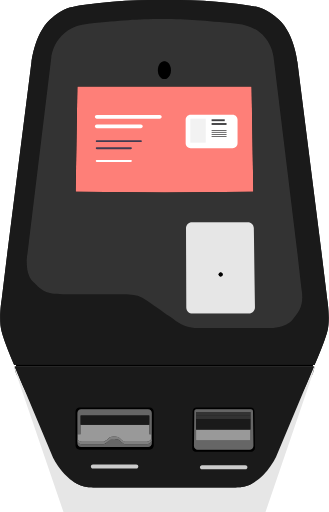
t = 0.00 s
t = 0.38 s: frame unchanged from t = 0.00 s, image omitted
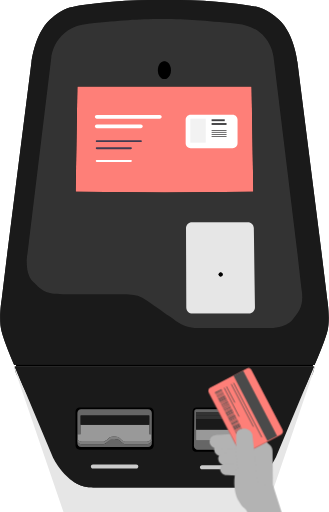
t = 0.85 s
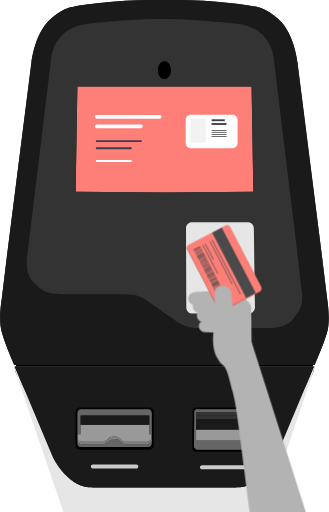
t = 1.30 s
t = 1.75 s: frame unchanged from t = 1.30 s, image omitted
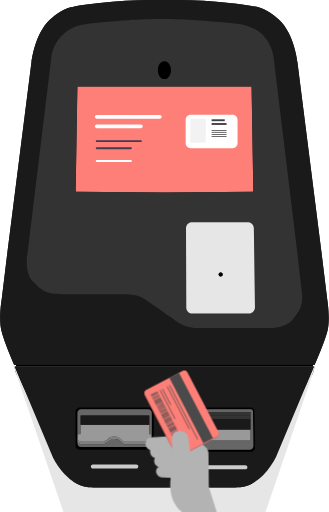
t = 2.17 s

The animated SVG that drew these frames (rendered in a browser with its animation timeline set to each time). Animation: 2 CSS @keyframes rules; one cycle of 2.60 s, repeats indefinitely.

<svg version="1.1" id="el_Azz-oA5hI" xmlns="http://www.w3.org/2000/svg" xmlns:xlink="http://www.w3.org/1999/xlink" x="0px" y="0px" viewBox="0 0 385 600" style="enable-background:new 0 0 385 626.6;" xml:space="preserve"><style>@-webkit-keyframes kf_el_mSdXCSnSGAd_an_6C3XCQogJ{19.23%{-webkit-transform: translate(218.60671997070312px, 263.9031066894531px) translate(-218.60671997070312px, -263.9031066894531px) translate(50px, 340px);transform: translate(218.60671997070312px, 263.9031066894531px) translate(-218.60671997070312px, -263.9031066894531px) translate(50px, 340px);}46.15%{-webkit-transform: translate(218.60671997070312px, 263.9031066894531px) translate(-218.60671997070312px, -263.9031066894531px) translate(0px, -5px);transform: translate(218.60671997070312px, 263.9031066894531px) translate(-218.60671997070312px, -263.9031066894531px) translate(0px, -5px);}50%{-webkit-transform: translate(218.60671997070312px, 263.9031066894531px) translate(-218.60671997070312px, -263.9031066894531px) translate(0px, 0px);transform: translate(218.60671997070312px, 263.9031066894531px) translate(-218.60671997070312px, -263.9031066894531px) translate(0px, 0px);}73.08%{-webkit-transform: translate(218.60671997070312px, 263.9031066894531px) translate(-218.60671997070312px, -263.9031066894531px) translate(0px, 0px);transform: translate(218.60671997070312px, 263.9031066894531px) translate(-218.60671997070312px, -263.9031066894531px) translate(0px, 0px);}93.59%{-webkit-transform: translate(218.60671997070312px, 263.9031066894531px) translate(-218.60671997070312px, -263.9031066894531px) translate(-100px, 340px);transform: translate(218.60671997070312px, 263.9031066894531px) translate(-218.60671997070312px, -263.9031066894531px) translate(-100px, 340px);}0%{-webkit-transform: translate(218.60671997070312px, 263.9031066894531px) translate(-218.60671997070312px, -263.9031066894531px) translate(50px, 340px);transform: translate(218.60671997070312px, 263.9031066894531px) translate(-218.60671997070312px, -263.9031066894531px) translate(50px, 340px);}100%{-webkit-transform: translate(218.60671997070312px, 263.9031066894531px) translate(-218.60671997070312px, -263.9031066894531px) translate(-100px, 340px);transform: translate(218.60671997070312px, 263.9031066894531px) translate(-218.60671997070312px, -263.9031066894531px) translate(-100px, 340px);}}@keyframes kf_el_mSdXCSnSGAd_an_6C3XCQogJ{19.23%{-webkit-transform: translate(218.60671997070312px, 263.9031066894531px) translate(-218.60671997070312px, -263.9031066894531px) translate(50px, 340px);transform: translate(218.60671997070312px, 263.9031066894531px) translate(-218.60671997070312px, -263.9031066894531px) translate(50px, 340px);}46.15%{-webkit-transform: translate(218.60671997070312px, 263.9031066894531px) translate(-218.60671997070312px, -263.9031066894531px) translate(0px, -5px);transform: translate(218.60671997070312px, 263.9031066894531px) translate(-218.60671997070312px, -263.9031066894531px) translate(0px, -5px);}50%{-webkit-transform: translate(218.60671997070312px, 263.9031066894531px) translate(-218.60671997070312px, -263.9031066894531px) translate(0px, 0px);transform: translate(218.60671997070312px, 263.9031066894531px) translate(-218.60671997070312px, -263.9031066894531px) translate(0px, 0px);}73.08%{-webkit-transform: translate(218.60671997070312px, 263.9031066894531px) translate(-218.60671997070312px, -263.9031066894531px) translate(0px, 0px);transform: translate(218.60671997070312px, 263.9031066894531px) translate(-218.60671997070312px, -263.9031066894531px) translate(0px, 0px);}93.59%{-webkit-transform: translate(218.60671997070312px, 263.9031066894531px) translate(-218.60671997070312px, -263.9031066894531px) translate(-100px, 340px);transform: translate(218.60671997070312px, 263.9031066894531px) translate(-218.60671997070312px, -263.9031066894531px) translate(-100px, 340px);}0%{-webkit-transform: translate(218.60671997070312px, 263.9031066894531px) translate(-218.60671997070312px, -263.9031066894531px) translate(50px, 340px);transform: translate(218.60671997070312px, 263.9031066894531px) translate(-218.60671997070312px, -263.9031066894531px) translate(50px, 340px);}100%{-webkit-transform: translate(218.60671997070312px, 263.9031066894531px) translate(-218.60671997070312px, -263.9031066894531px) translate(-100px, 340px);transform: translate(218.60671997070312px, 263.9031066894531px) translate(-218.60671997070312px, -263.9031066894531px) translate(-100px, 340px);}}#el_Azz-oA5hI *{-webkit-animation-duration: 2.6s;animation-duration: 2.6s;-webkit-animation-iteration-count: infinite;animation-iteration-count: infinite;-webkit-animation-timing-function: cubic-bezier(0, 0, 1, 1);animation-timing-function: cubic-bezier(0, 0, 1, 1);}#el_qutfELLTG1{fill: #1A1A1A;}#el_WW9ztQEkIL{fill: #1A1A1A;}#el_TBcAzrts_q{fill: #1A1A1A;}#el_p5xI1hbBLP{fill: #1A1A1A;}#el_De6gBKBXvr{fill: #E6E6E6;}#el_Qwm-Hy6rzA{fill: #FE7F78;}#el_kZ7e2ILAXA{fill: #37E8D7;visibility: hidden;}#el__c54SRgUeK{fill: #333333;}#el_eO9RrJ9zhe{fill: #E6E6E6;}#el_ZvmGqsKrxe{fill: #231F20;}#el_3bwhli01K2H{fill: #FFFFFF;}#el_8izD5wVac7-{fill: #FFFFFF;}#el_0PyVAyaKeC4{fill: #403C51;}#el_vJOMxowh0um{fill: #403C51;}#el_QtMPJNnrXSo{fill: #FFFFFF;}#el_TVMLj70j1Vg{fill: #FFFFFF;}#el_Sp0Bpk-2g11{fill: #F2F2F2;}#el_eQV3jZHuQUv{fill: #414042;}#el_uXjf7mTusv_{fill: #414042;}#el_CtkU4ZCMG5c{fill: #414042;}#el_9AlQ0OrKQgV{fill: #414042;}#el_5hmqHnmGR7W{fill: #414042;}#el_gWnfDDekmDv{fill: #414042;}#el_bPTGEHJtkY2{fill: #FFFFFF;}#el_S0roaQ1f7QD{fill: #FFFFFF;}#el_KX7i1Fw59Vv{fill: #0E4160;}#el_WUAa6wPwqn9{fill: #0E4160;}#el_cYZQF6mj1pU{fill: #FFFFFF;}#el_Jvp4NxscNIa{fill: #FFFFFF;}#el_ubTL4WKVMmz{fill: #F2F2F2;}#el_RcihVH0ZKbf{fill: #414042;}#el_QaV0EVe69HF{fill: #414042;}#el_jRqw54NDmFt{fill: #414042;}#el_ty6831s1w62{fill: #414042;}#el_Z31wryxqyce{fill: #414042;}#el_nWS3dGHWw6d{fill: #414042;}#el_uCh9AmN3V25{fill: #1A1A1A;}#el_3mqejrcHY_0{fill: #666666;}#el_5w5lKngcyme{fill: #808080;}#el_9OCZpdmyblz{fill: #666666;}#el_CswC4GEU5yG{fill: #999999;}#el_uyi7zkXdMDZ{fill: #1A1A1A;}#el_A76nzrWS4n9{fill: #1A1A1A;}#el_MTHWSpSa0jl{fill: #666666;}#el_rDKvm74rHYG{fill: #999999;}#el_bnKo4DjYts7{fill: #1A1A1A;}#el_-owaBlnNcjO{fill: #333333;}#el_p8lF7UU-J7r{fill: #333333;}#el_xfPxPiqmj4L{fill: #CCCCCC;}#el_B88wppkwDvL{fill: #CCCCCC;}#el_7eCuytzyL60{display: none;fill: #B3B3B3;}#el_05Bs5j46CIt{fill: #B3B3B3;}#el_uaSbEfFPwHw{fill: #B3B3B3;}#el_b0BBxqvfzG1{fill: #B3B3B3;}#el_iV43AtS2cxQ{fill: #B3B3B3;}#el_JVrfAwZaxBz{fill: #CB6560;}#el_R-NQkzcZFe9{fill: #2CB9AC;visibility: hidden;}#el_d6UaThGovfH{fill: #FE7F78;}#el_tsdArtyBiSG{fill: #37E8D7;visibility: hidden;}#el_Ky4qUpZ91fw{fill: #4A4A4A;-webkit-transform: matrix(0.8872, -0.4614, 0.4614, 0.8872, -111.2212, 161.1318);transform: matrix(0.8872, -0.4614, 0.4614, 0.8872, -111.2212, 161.1318);}#el_MV4FmbClxW-{fill: none;stroke: #4A4A4A;stroke-width: 0.8792;stroke-miterlimit: 10;}#el_cHubGqjw8p7{fill: none;stroke: #4A4A4A;stroke-width: 0.8792;stroke-miterlimit: 10;}#el_evxnW2-5oID{fill: none;stroke: #4A4A4A;stroke-width: 0.8792;stroke-miterlimit: 10;}#el_EWX6OyUgXi1{fill: none;stroke: #4A4A4A;stroke-width: 0.8792;stroke-miterlimit: 10;}#el_OKMBdvn31qI{fill: #4A4A4A;}#el_JRYVD7af1hA{fill: #4A4A4A;-webkit-transform: matrix(0.8872, -0.4614, 0.4614, 0.8872, -108.5703, 139.5054);transform: matrix(0.8872, -0.4614, 0.4614, 0.8872, -108.5703, 139.5054);}#el_Cz4uJ4T0yVp{fill: #4A4A4A;-webkit-transform: matrix(0.8872, -0.4614, 0.4614, 0.8872, -108.8842, 139.7799);transform: matrix(0.8872, -0.4614, 0.4614, 0.8872, -108.8842, 139.7799);}#el_zGIFQLX97De{fill: #4A4A4A;-webkit-transform: matrix(0.8872, -0.4614, 0.4614, 0.8872, -109.1986, 140.0558);transform: matrix(0.8872, -0.4614, 0.4614, 0.8872, -109.1986, 140.0558);}#el_NKUPAvCCfwu{fill: #4A4A4A;-webkit-transform: matrix(0.8872, -0.4614, 0.4614, 0.8872, -109.5125, 140.3304);transform: matrix(0.8872, -0.4614, 0.4614, 0.8872, -109.5125, 140.3304);}#el_owMBGLUp9mD{fill: #4A4A4A;-webkit-transform: matrix(0.8867, -0.4623, 0.4623, 0.8867, -109.9683, 140.9203);transform: matrix(0.8867, -0.4623, 0.4623, 0.8867, -109.9683, 140.9203);}#el_YkFYDwVLGT3{fill: #4A4A4A;-webkit-transform: matrix(0.8872, -0.4614, 0.4614, 0.8872, -109.9837, 140.7432);transform: matrix(0.8872, -0.4614, 0.4614, 0.8872, -109.9837, 140.7432);}#el_swB83hgwGcs{fill: #4A4A4A;-webkit-transform: matrix(0.8872, -0.4614, 0.4614, 0.8872, -110.2982, 141.0191);transform: matrix(0.8872, -0.4614, 0.4614, 0.8872, -110.2982, 141.0191);}#el_2WYuUg_mJJr{fill: #4A4A4A;-webkit-transform: matrix(0.8872, -0.4614, 0.4614, 0.8872, -110.6043, 141.2768);transform: matrix(0.8872, -0.4614, 0.4614, 0.8872, -110.6043, 141.2768);}#el_PuMgatXySmX{fill: #4A4A4A;-webkit-transform: matrix(0.8872, -0.4614, 0.4614, 0.8872, -110.9261, 141.5687);transform: matrix(0.8872, -0.4614, 0.4614, 0.8872, -110.9261, 141.5687);}#el_Oz8yHu612n0{fill: #4A4A4A;}#el_xG_jfOJEZr3{fill: #4A4A4A;-webkit-transform: matrix(0.8867, -0.4623, 0.4623, 0.8867, -111.8559, 142.5755);transform: matrix(0.8867, -0.4623, 0.4623, 0.8867, -111.8559, 142.5755);}#el_180syPf3Mht{fill: #4A4A4A;-webkit-transform: matrix(0.8871, -0.4615, 0.4615, 0.8871, -111.8765, 142.4121);transform: matrix(0.8871, -0.4615, 0.4615, 0.8871, -111.8765, 142.4121);}#el_iquoY5sWO6D{fill: #4A4A4A;}#el_tkGkxsMgvwy{fill: #4A4A4A;-webkit-transform: matrix(0.8872, -0.4614, 0.4614, 0.8872, -112.6461, 143.0653);transform: matrix(0.8872, -0.4614, 0.4614, 0.8872, -112.6461, 143.0653);}#el_pgYNwscPre2{fill: #4A4A4A;-webkit-transform: matrix(0.8871, -0.4615, 0.4615, 0.8871, -112.9761, 143.3755);transform: matrix(0.8871, -0.4615, 0.4615, 0.8871, -112.9761, 143.3755);}#el_LpouBFFg_sC{fill: #4A4A4A;-webkit-transform: matrix(0.8872, -0.4614, 0.4614, 0.8872, -113.2743, 143.6157);transform: matrix(0.8872, -0.4614, 0.4614, 0.8872, -113.2743, 143.6157);}#el_6Wl6ihxphE1{fill: #4A4A4A;-webkit-transform: matrix(0.8872, -0.4614, 0.4614, 0.8872, -113.5884, 143.8907);transform: matrix(0.8872, -0.4614, 0.4614, 0.8872, -113.5884, 143.8907);}#el_UEjIlQ9ZuRU{fill: #4A4A4A;}#el_QSybaGgZ8ut{fill: #4A4A4A;-webkit-transform: matrix(0.8871, -0.4615, 0.4615, 0.8871, -114.3899, 144.6139);transform: matrix(0.8871, -0.4615, 0.4615, 0.8871, -114.3899, 144.6139);}#el_XO6J-KUjSu5{fill: #4A4A4A;-webkit-transform: matrix(0.8867, -0.4623, 0.4623, 0.8867, -114.8291, 145.1826);transform: matrix(0.8867, -0.4623, 0.4623, 0.8867, -114.8291, 145.1826);}#el_z4dWAhZbAQr{fill: #4A4A4A;-webkit-transform: matrix(0.8872, -0.4614, 0.4614, 0.8872, -114.8377, 144.996);transform: matrix(0.8872, -0.4614, 0.4614, 0.8872, -114.8377, 144.996);}#el_hLtCM6ilvm7{fill: #4A4A4A;-webkit-transform: matrix(0.8872, -0.4614, 0.4614, 0.8872, -115.1434, 145.2531);transform: matrix(0.8872, -0.4614, 0.4614, 0.8872, -115.1434, 145.2531);}#el_v1VqxICxOnO{fill: #4A4A4A;-webkit-transform: matrix(0.8872, -0.4614, 0.4614, 0.8872, -115.4656, 145.5455);transform: matrix(0.8872, -0.4614, 0.4614, 0.8872, -115.4656, 145.5455);}#el_wutZSxgscXO{fill: #4A4A4A;-webkit-transform: matrix(0.8872, -0.4614, 0.4614, 0.8872, -115.7801, 145.8215);transform: matrix(0.8872, -0.4614, 0.4614, 0.8872, -115.7801, 145.8215);}#el_dv6-VDxIG{fill: #4A4A4A;-webkit-transform: matrix(0.8872, -0.4614, 0.4614, 0.8872, -116.0858, 146.0785);transform: matrix(0.8872, -0.4614, 0.4614, 0.8872, -116.0858, 146.0785);}#el_LrgQKUbvDM{fill: #4A4A4A;}#el_nyO7wGOi85{fill: #4A4A4A;}#el_WO3XeW6gaO{fill: #4A4A4A;-webkit-transform: matrix(0.8872, -0.4614, 0.4614, 0.8872, -128.15, 156.6579);transform: matrix(0.8872, -0.4614, 0.4614, 0.8872, -128.15, 156.6579);}#el_X1wtzoul6x{fill: #4A4A4A;-webkit-transform: matrix(0.8871, -0.4615, 0.4615, 0.8871, -128.4736, 156.9529);transform: matrix(0.8871, -0.4615, 0.4615, 0.8871, -128.4736, 156.9529);}#el_LQimw5oEck{fill: #4A4A4A;-webkit-transform: matrix(0.8872, -0.4614, 0.4614, 0.8872, -128.7602, 157.1706);transform: matrix(0.8872, -0.4614, 0.4614, 0.8872, -128.7602, 157.1706);}#el_sgpOvwORac{fill: #4A4A4A;-webkit-transform: matrix(0.8872, -0.4614, 0.4614, 0.8872, -129.0924, 157.4834);transform: matrix(0.8872, -0.4614, 0.4614, 0.8872, -129.0924, 157.4834);}#el_IburWCGj9I{fill: #4A4A4A;}#el_XF84xOxTOT{fill: #4A4A4A;-webkit-transform: matrix(0.8872, -0.4614, 0.4614, 0.8872, -129.8778, 158.1717);transform: matrix(0.8872, -0.4614, 0.4614, 0.8872, -129.8778, 158.1717);}#el_MDStSsYbD7{fill: #4A4A4A;-webkit-transform: matrix(0.8872, -0.4614, 0.4614, 0.8872, -130.1736, 158.4085);transform: matrix(0.8872, -0.4614, 0.4614, 0.8872, -130.1736, 158.4085);}#el_2maw_dibGP{fill: #4A4A4A;-webkit-transform: matrix(0.8871, -0.4615, 0.4615, 0.8871, -130.5155, 158.7418);transform: matrix(0.8871, -0.4615, 0.4615, 0.8871, -130.5155, 158.7418);}#el_vJlKV6o6JV{fill: #4A4A4A;}#el_a0m2Sjzi3Y{fill: #4A4A4A;}#el_qvM5NKn7Cw{fill: #4A4A4A;}#el_6tnZoKbx17{fill: #4A4A4A;-webkit-transform: matrix(0.8871, -0.4615, 0.4615, 0.8871, -132.2435, 160.2558);transform: matrix(0.8871, -0.4615, 0.4615, 0.8871, -132.2435, 160.2558);}#el_efPzK0duJS{fill: #4A4A4A;-webkit-transform: matrix(0.8872, -0.4614, 0.4614, 0.8872, -132.5481, 160.5109);transform: matrix(0.8872, -0.4614, 0.4614, 0.8872, -132.5481, 160.5109);}#el_wTEMJ0eS6LP{fill: #4A4A4A;-webkit-transform: matrix(0.8872, -0.4614, 0.4614, 0.8872, -132.8434, 160.7471);transform: matrix(0.8872, -0.4614, 0.4614, 0.8872, -132.8434, 160.7471);}#el_BzxLWyghiuH{fill: #4A4A4A;-webkit-transform: matrix(0.8871, -0.4615, 0.4615, 0.8871, -133.186, 161.0814);transform: matrix(0.8871, -0.4615, 0.4615, 0.8871, -133.186, 161.0814);}#el_xGyHXaIfIS4{fill: #4A4A4A;-webkit-transform: matrix(0.8872, -0.4614, 0.4614, 0.8872, -133.4905, 161.3364);transform: matrix(0.8872, -0.4614, 0.4614, 0.8872, -133.4905, 161.3364);}#el_OpicYpdsytL{fill: #4A4A4A;-webkit-transform: matrix(0.8872, -0.4614, 0.4614, 0.8872, -116.8633, 146.7495);transform: matrix(0.8872, -0.4614, 0.4614, 0.8872, -116.8633, 146.7495);}#el_WDhbXAA7LMr{fill: #4A4A4A;-webkit-transform: matrix(0.8872, -0.4614, 0.4614, 0.8872, -117.1771, 147.024);transform: matrix(0.8872, -0.4614, 0.4614, 0.8872, -117.1771, 147.024);}#el__axgyNGL02g{fill: #4A4A4A;-webkit-transform: matrix(0.8872, -0.4614, 0.4614, 0.8872, -117.5078, 147.3352);transform: matrix(0.8872, -0.4614, 0.4614, 0.8872, -117.5078, 147.3352);}#el_yvKgVdhoe21{fill: #4A4A4A;}#el_CQptCi0Ti1N{fill: #4A4A4A;}#el_v8Lkvji92kl{fill: #4A4A4A;}#el_Gp3VIfT4DKH{fill: #4A4A4A;-webkit-transform: matrix(0.8872, -0.4614, 0.4614, 0.8872, -119.2354, 148.848);transform: matrix(0.8872, -0.4614, 0.4614, 0.8872, -119.2354, 148.848);}#el_qbwY7fYWaCR{fill: #4A4A4A;-webkit-transform: matrix(0.8872, -0.4614, 0.4614, 0.8872, -119.5415, 149.1061);transform: matrix(0.8872, -0.4614, 0.4614, 0.8872, -119.5415, 149.1061);}#el_3LWIMHOx6xv{fill: #4A4A4A;-webkit-transform: matrix(0.8872, -0.4614, 0.4614, 0.8872, -119.8635, 149.3985);transform: matrix(0.8872, -0.4614, 0.4614, 0.8872, -119.8635, 149.3985);}#el_fO3vsKmOv6S{fill: #4A4A4A;-webkit-transform: matrix(0.8871, -0.4615, 0.4615, 0.8871, -120.1865, 149.6924);transform: matrix(0.8871, -0.4615, 0.4615, 0.8871, -120.1865, 149.6924);}#el_2hT_OG8JDPi{fill: #4A4A4A;}#el_krwg4gTmGkO{fill: #4A4A4A;-webkit-transform: matrix(0.8872, -0.4614, 0.4614, 0.8872, -120.9461, 150.3256);transform: matrix(0.8872, -0.4614, 0.4614, 0.8872, -120.9461, 150.3256);}#el_6SQLfVV4gpc{fill: #4A4A4A;}#el_rKswJyg0km6{fill: #4A4A4A;-webkit-transform: matrix(0.8872, -0.4614, 0.4614, 0.8872, -121.7872, 151.0838);transform: matrix(0.8872, -0.4614, 0.4614, 0.8872, -121.7872, 151.0838);}#el_3SH_cBe0_Wf{fill: #4A4A4A;-webkit-transform: matrix(0.8871, -0.4615, 0.4615, 0.8871, -122.1104, 151.378);transform: matrix(0.8871, -0.4615, 0.4615, 0.8871, -122.1104, 151.378);}#el_BVuGytyyUuj{fill: #4A4A4A;-webkit-transform: matrix(0.8872, -0.4614, 0.4614, 0.8872, -122.4158, 151.6344);transform: matrix(0.8872, -0.4614, 0.4614, 0.8872, -122.4158, 151.6344);}#el_iqNUfRtHU51{fill: #4A4A4A;-webkit-transform: matrix(0.8872, -0.4614, 0.4614, 0.8872, -122.7127, 151.8729);transform: matrix(0.8872, -0.4614, 0.4614, 0.8872, -122.7127, 151.8729);}#el_VtV3xj0ishc{fill: #4A4A4A;}#el_xs2o-mE5B03{fill: #4A4A4A;-webkit-transform: matrix(0.8872, -0.4614, 0.4614, 0.8872, -123.5151, 152.5976);transform: matrix(0.8872, -0.4614, 0.4614, 0.8872, -123.5151, 152.5976);}#el__2dIn62IPjU{fill: #4A4A4A;-webkit-transform: matrix(0.8872, -0.4614, 0.4614, 0.8872, -123.8294, 152.8726);transform: matrix(0.8872, -0.4614, 0.4614, 0.8872, -123.8294, 152.8726);}#el_amrJOJb0PWp{fill: #4A4A4A;-webkit-transform: matrix(0.8872, -0.4614, 0.4614, 0.8872, -124.1351, 153.1302);transform: matrix(0.8872, -0.4614, 0.4614, 0.8872, -124.1351, 153.1302);}#el_LT9OzVc3G_4{fill: #4A4A4A;}#el_DAlI8ZNBJD2{fill: #4A4A4A;}#el_CmESaoUe5gP{fill: #4A4A4A;}#el_Sx_upGvnsQ9{fill: #4A4A4A;-webkit-transform: matrix(0.8871, -0.4615, 0.4615, 0.8871, -125.8803, 154.6809);transform: matrix(0.8871, -0.4615, 0.4615, 0.8871, -125.8803, 154.6809);}#el_z1-HitPbNfG{fill: #4A4A4A;-webkit-transform: matrix(0.8872, -0.4614, 0.4614, 0.8872, -126.1853, 154.9368);transform: matrix(0.8872, -0.4614, 0.4614, 0.8872, -126.1853, 154.9368);}#el_y0XlZo8AFru{fill: #4A4A4A;-webkit-transform: matrix(0.8872, -0.4614, 0.4614, 0.8872, -126.4817, 155.1745);transform: matrix(0.8872, -0.4614, 0.4614, 0.8872, -126.4817, 155.1745);}#el_zABVprSHwos{fill: #4A4A4A;-webkit-transform: matrix(0.8871, -0.4615, 0.4615, 0.8871, -126.8228, 155.5065);transform: matrix(0.8871, -0.4615, 0.4615, 0.8871, -126.8228, 155.5065);}#el_vnsSr-PQipU{fill: #4A4A4A;}#el_KsUUzL9hyEW{fill: #B3B3B3;}#el_mSdXCSnSGAd_an_6C3XCQogJ{-webkit-animation-fill-mode: backwards;animation-fill-mode: backwards;-webkit-transform: translate(218.60671997070312px, 263.9031066894531px) translate(-218.60671997070312px, -263.9031066894531px) translate(50px, 340px);transform: translate(218.60671997070312px, 263.9031066894531px) translate(-218.60671997070312px, -263.9031066894531px) translate(50px, 340px);-webkit-animation-name: kf_el_mSdXCSnSGAd_an_6C3XCQogJ;animation-name: kf_el_mSdXCSnSGAd_an_6C3XCQogJ;-webkit-animation-timing-function: cubic-bezier(0, 0, 1, 1);animation-timing-function: cubic-bezier(0, 0, 1, 1);}#el_CQXHhhRMNPR{visibility: hidden;}</style>

<g id="el_w6QdOuDNbO">
	<path d="M383.2,351.1c0,0,4,23.1,0,37.7s-14.7,38.9-14.7,38.9H16.4c0,0-10.7-24.4-14.7-38.9s0-37.7,0-37.7l6.9-57&#10;&#9;&#9;l28.1-222c0,0,4-36.9,25.6-52.6c0,0,10.4-8.5,19.1-10.7c8.6-2.2,21.5-4.1,35.2-5.4c19.9-2.2,39.8-3.3,59.8-3.4h32.2&#10;&#9;&#9;c20,0.1,39.9,1.2,59.8,3.4c13.6,1.3,26.5,3.2,35.2,5.4c8.6,2.2,19,10.7,19,10.7c21.7,15.7,25.6,52.6,25.6,52.6l28.1,222&#10;&#9;&#9;L383.2,351.1z" id="el_qutfELLTG1"/>
	<path d="M367.7,429.4h0.3v1.3c0,0.6-0.1,1.3-0.3,1.9c-0.4,2-0.9,3.9-1.6,5.8L261.4,626.6H118.9L18.8,438.4&#10;&#9;&#9;c-0.7-1.9-1.2-3.9-1.6-5.8c-0.1-0.6-0.2-1.3-0.3-1.9v-1.3L367.7,429.4L367.7,429.4z" id="el_WW9ztQEkIL"/>
	<rect x="18.5" y="427.6" width="347.9" height="1.8" id="el_TBcAzrts_q"/>
</g>
<g id="el_aFBBXMJRWQ">
	<path d="M383.2,351.1c0,0,4,23.1,0,37.7s-14.7,38.9-14.7,38.9H16.4c0,0-10.7-24.4-14.7-38.9s0-37.7,0-37.7l6.9-57&#10;&#9;&#9;l28.1-222c0,0,4-36.9,25.6-52.6c0,0,10.4-8.5,19-10.7s21.5-4.1,35.2-5.4c19.9-2.2,39.8-3.3,59.8-3.4h32.2c20,0.1,39.9,1.2,59.8,3.4&#10;&#9;&#9;c13.6,1.3,26.5,3.2,35.2,5.4s19,10.7,19,10.7c21.7,15.7,25.6,52.6,25.6,52.6l28.1,222L383.2,351.1z M342.5,374.7&#10;&#9;&#9;c8.4-9.9,13-17.4,11-33.2s-5-43.7-5-43.7L320.4,66.7c0,0-3.4-35.2-43.4-39s-55.6-5.5-86.8-5.5s-46.8,1.8-86.8,5.5S60,66.7,60,66.7&#10;&#9;&#9;L31.8,297.9c0,0-3.8,21.7,6.7,32.2s14.3,14.5,35.2,14.5H144c0,0,12.5,0,17.1,2c4,1.5,7.9,3.5,11.4,5.9c3.3,2.2,17.6,12.2,25.7,18&#10;&#9;&#9;c2.6,1.8,5.1,3.7,7.6,5.6c7.4,5.5,16.4,8.4,25.6,8.3h85.1C316.5,384.4,334.1,384.6,342.5,374.7L342.5,374.7z" id="el_p5xI1hbBLP"/>
	<path id="el_De6gBKBXvr" d="M368,429.4v1.3c0,0.6-0.1,1.3-0.3,1.9c-0.4,2-0.9,3.9-1.6,5.8l-64.3,188.2H83.2L18.8,438.4&#10;&#9;&#9;c-0.7-1.9-1.2-3.9-1.6-5.8c-0.1-0.6-0.2-1.3-0.3-1.9v-1.3l44.5,106.2c0,0,15.1,32.7,41.8,35.3c0,0,9.4,0.3,17.6,0.3h142.9&#10;&#9;&#9;c8.2,0,17.6-0.3,17.6-0.3c26.7-2.6,41.8-35.3,41.8-35.3l44.5-106.2L368,429.4L368,429.4z"/>
	<rect id="el_HnQAg_Daxn" x="18.5" y="427.6" width="347.9" height="1.8"/>
	<g id="el_9coel8rDCa">
		<polygon id="el_Qwm-Hy6rzA" points="294.6,101.5 296.6,224.6 192.5,225.6 88.4,224.6 90.4,101.5 &#10;&#9;&#9;&#9;192.5,101.5 &#9;&#9;"/>
		
		<path id="el__c54SRgUeK" d="M296.4,365.4c1.4-1.4,2.1-3.2,2.1-5.2l-1.3-92.9c-0.1-3.8-3.2-6.9-7-6.9h-65.5&#10;&#9;&#9;&#9;c-3.9,0-7,3.1-7,7l0,0l0.3,92.9c0,4,3.2,7.2,7.2,7.2h66.2C293.3,367.5,295.1,366.7,296.4,365.4z M353.5,341.6&#10;&#9;&#9;&#9;c2,15.8-2.6,23.3-11,33.2s-25.9,9.7-25.9,9.7h-85.1c-9.2,0.1-18.2-2.9-25.6-8.3c-2.5-1.9-5-3.8-7.6-5.6&#10;&#9;&#9;&#9;c-8.1-5.7-22.5-15.8-25.7-18c-3.6-2.4-7.4-4.4-11.4-5.9c-4.6-2-17.1-2-17.1-2H73.7c-20.9,0-24.6-4-35.2-14.5S31.8,298,31.8,298&#10;&#9;&#9;&#9;L59.9,66.7c0,0,3.4-35.2,43.4-39s55.6-5.5,86.8-5.5s46.8,1.8,86.8,5.5s43.4,39,43.4,39l28.1,231.2&#10;&#9;&#9;&#9;C348.5,297.9,351.5,325.7,353.5,341.6L353.5,341.6z M296.6,224.6l-2.1-123.1H90.4l-2.1,123.1l104.1,1L296.6,224.6z M199.9,82.3&#10;&#9;&#9;&#9;c0-5.7-3.4-10.4-7.6-10.4s-7.6,4.7-7.6,10.4c0,5.7,3.4,10.4,7.6,10.4S199.9,88,199.9,82.3z"/>
		<g id="el_x3c5dwb3fA">
			<path d="M220.2,365.5c-1.4-1.3-2.2-3.2-2.2-5.2l-0.3-92.9c0-3.9,3.1-7,7-7l0,0h65.5c3.8,0,6.9,3.1,7,6.9l1.3,92.9&#10;&#9;&#9;&#9;&#9;c0.1,4-3.1,7.2-7.1,7.3h-0.1h-66.2C223.3,367.5,221.5,366.8,220.2,365.5z M260.6,321.6c0-1.3-1-2.3-2.3-2.3s-2.3,1-2.3,2.3&#10;&#9;&#9;&#9;&#9;s1,2.3,2.3,2.3S260.6,322.9,260.6,321.6z" id="el_eO9RrJ9zhe"/>
			<path id="el_ZvmGqsKrxe" d="M258.3,319.2c1.3,0,2.3,1,2.3,2.3s-1,2.3-2.3,2.3s-2.3-1-2.3-2.3l0,0&#10;&#9;&#9;&#9;&#9;C256,320.3,257,319.3,258.3,319.2z"/>
			<circle cx="258.3" cy="321.6" r="2.3" id="el_cEQciC3r6ZF"/>
		</g>
		<path id="el_C7QNsNSKqL-" d="M192.4,71.9c4.2,0,7.6,4.7,7.6,10.4c0,5.7-3.4,10.4-7.6,10.4s-7.6-4.7-7.6-10.4&#10;&#9;&#9;&#9;C184.8,76.5,188.2,71.9,192.4,71.9z"/>
		<g id="el_kQnUEgYbfOS">
			<path d="M187,139.1h-73.9c-1.2,0-2.2-1-2.2-2.2s1-2.2,2.2-2.2H187c1.2,0,2.2,1,2.2,2.2S188.3,139.1,187,139.1z" id="el_3bwhli01K2H"/>
			<path d="M164.8,150.2h-51.7c-1.2,0-2.2-1-2.2-2.2s1-2.2,2.2-2.2h51.7c1.2,0,2.2,1,2.2,2.2S166,150.2,164.8,150.2z" id="el_8izD5wVac7-"/>
			<path d="M164.8,166.5h-51.7c-0.6,0-1.1-0.5-1.1-1.1s0.5-1.1,1.1-1.1h51.7c0.6,0,1.1,0.5,1.1,1.1&#10;&#9;&#9;&#9;&#9;S165.4,166.5,164.8,166.5z" id="el_0PyVAyaKeC4"/>
			<path d="M153.1,174.9h-40c-0.6,0-1.1-0.5-1.1-1.1s0.5-1.1,1.1-1.1h40c0.6,0,1.1,0.5,1.1,1.1S153.7,174.9,153.1,174.9&#10;&#9;&#9;&#9;&#9;z" id="el_vJOMxowh0um"/>
			<path d="M153.1,189.8h-40c-0.6,0-1.1-0.5-1.1-1.1s0.5-1.1,1.1-1.1h40c0.6,0,1.1,0.5,1.1,1.1S153.7,189.8,153.1,189.8&#10;&#9;&#9;&#9;&#9;z" id="el_QtMPJNnrXSo"/>
			<path d="M223.1,134.5h49.2c3.2,0,5.8,2.6,5.8,5.8V168c0,3.2-2.6,5.8-5.8,5.8h-49.2c-3.2,0-5.8-2.6-5.8-5.8v-27.7&#10;&#9;&#9;&#9;&#9;C217.3,137.1,219.9,134.5,223.1,134.5z" id="el_TVMLj70j1Vg"/>
			<rect x="222.8" y="139.1" width="18" height="28.1" id="el_Sp0Bpk-2g11"/>
			<rect x="247.7" y="139.8" width="15.4" height="2.2" id="el_eQV3jZHuQUv"/>
			<rect x="247.7" y="144.2" width="17.5" height="2.2" id="el_uXjf7mTusv_"/>
			<rect x="247.7" y="152.4" width="17.5" height="0.9" id="el_CtkU4ZCMG5c"/>
			<rect x="247.7" y="154.6" width="17.5" height="0.9" id="el_9AlQ0OrKQgV"/>
			<rect x="247.7" y="157.2" width="17.5" height="0.9" id="el_5hmqHnmGR7W"/>
			<rect x="247.7" y="159.4" width="17.5" height="0.9" id="el_gWnfDDekmDv"/>
		</g>
		
	</g>
	<g id="el_6md0_N3_e8R">
		<path d="M367.7,429.4l-44.5,106.2c0,0-15.1,32.7-41.8,35.3c0,0-9.4,0.3-17.6,0.3H120.9c-8.2,0-17.6-0.3-17.6-0.3&#10;&#9;&#9;&#9;c-26.7-2.6-41.8-35.3-41.8-35.3L17,429.4H367.7z M289.6,547.6c0-1.4-1.1-2.4-2.4-2.4h-50.8c-1.4,0-2.4,1.1-2.4,2.5&#10;&#9;&#9;&#9;c0,1.3,1.1,2.4,2.4,2.4h50.8C288.5,550,289.6,548.9,289.6,547.6L289.6,547.6L289.6,547.6z M161.9,546.7c0-1.4-1.1-2.4-2.4-2.4l0,0&#10;&#9;&#9;&#9;h-50.8c-1.4,0-2.4,1.1-2.4,2.4c0,1.4,1.1,2.4,2.4,2.4l0,0h50.8C160.8,549.1,161.9,548,161.9,546.7L161.9,546.7z" id="el_uCh9AmN3V25"/>
		<g id="el_4DfAiAYLB_u">
			<g id="el_U6mH7sENm5X">
				<path d="M90.5,517.6v1.8c0,2.5,2,4.4,4.4,4.4h78.2c2.5,0,4.4-2,4.4-4.4l0,0v-35.3c0-2.5-2-4.4-4.4-4.4l0,0H94.9&#10;&#9;&#9;&#9;&#9;&#9;c-2.5,0-4.4,2-4.4,4.4v24.8h-0.3v5.2c0.1,0.2,0.2,0.4,0.3,0.5V517.6z M179.9,482.4v39.8c0,2.7-2.2,4.8-4.8,4.8l0,0H93&#10;&#9;&#9;&#9;&#9;&#9;c-2.7,0-4.8-2.2-4.8-4.8l0,0v-39.8c0-2.7,2.2-4.8,4.8-4.8l0,0h82.1C177.7,477.6,179.9,479.7,179.9,482.4L179.9,482.4z" id="el_fabwZ3kSgxi"/>
				<path d="M177.6,517.1v2.3c0,2.5-2,4.4-4.4,4.4l0,0H94.9c-2.5,0-4.4-2-4.4-4.4v-1.8c1.1,1.8,3,2.9,5,2.9h25.6&#10;&#9;&#9;&#9;&#9;&#9;c0,0,2.2-0.3,5.4-3.5c1.6-1.5,3.7-2.4,6-2.5h1.9c2.4,0,4.7,0.9,6.5,2.5c3.1,3.1,5.4,3.5,5.4,3.5h25.6c3.7,0,5.4-3.5,5.4-3.5&#10;&#9;&#9;&#9;&#9;&#9;L177.6,517.1z" id="el_3mqejrcHY_0"/>
				<path d="M177.6,514.1v3h-0.3c0,0-1.7,3.5-5.4,3.5h-25.6c0,0-2.2-0.3-5.4-3.5c-1.7-1.7-4.1-2.6-6.5-2.5h-1.9&#10;&#9;&#9;&#9;&#9;&#9;c-2.2,0.1-4.4,1-6,2.5c-3.1,3.1-5.4,3.5-5.4,3.5H95.5c-2.1-0.1-4-1.2-5-2.9v-3c1.1,1.8,3,2.9,5,2.9h25.6c0,0,2.2-0.3,5.4-3.5&#10;&#9;&#9;&#9;&#9;&#9;c1.7-1.6,3.8-2.5,6.1-2.5h2c2.3,0,4.6,0.9,6.3,2.5c3.1,3.1,5.4,3.5,5.4,3.5h25.6c3.7,0,5.4-3.5,5.4-3.5H177.6z" id="el_5w5lKngcyme"/>
				<path d="M177.6,484.1v30h-0.3v-5.2h-2.6v-22H94.2v22h-3.7v-24.8c0-2.5,2-4.4,4.4-4.4h78.2&#10;&#9;&#9;&#9;&#9;&#9;C175.6,479.7,177.6,481.7,177.6,484.1L177.6,484.1z" id="el_9OCZpdmyblz"/>
				<path d="M177.2,508.9v5.2c0,0-1.7,3.5-5.4,3.5h-25.6c0,0-2.2-0.3-5.4-3.5c-1.7-1.6-3.9-2.5-6.3-2.5h-2&#10;&#9;&#9;&#9;&#9;&#9;c-2.3,0-4.5,0.9-6.1,2.5c-3.1,3.1-5.4,3.5-5.4,3.5H95.5c-2.1-0.1-4-1.2-5-2.9V509h3.7v-11.1h80.4V509L177.2,508.9L177.2,508.9z" id="el_CswC4GEU5yG"/>
				<rect x="94.2" y="486.9" width="80.4" height="10.9" id="el_uyi7zkXdMDZ"/>
				<path d="M90.5,508.9v5.7c-0.1-0.2-0.2-0.4-0.3-0.5v-5.2L90.5,508.9z" id="el_A76nzrWS4n9"/>
			</g>
			<g id="el_7Uivptf9T1t">
				<path d="M298.5,525.1c0,2.4-2,4.3-4.4,4.3c0,0,0,0-0.1,0h-64.6c-2.4,0.1-4.4-1.8-4.4-4.2c0,0,0,0,0-0.1l0.5-43.4&#10;&#9;&#9;&#9;&#9;&#9;c0.1-2.4,2-4.2,4.4-4.2h63.6c2.4-0.1,4.3,1.8,4.4,4.2L298.5,525.1z M292,527c2.5,0.1,4.5-1.9,4.6-4.3l0,0l-0.5-40.6&#10;&#9;&#9;&#9;&#9;&#9;c0-1.4-1.2-2.4-2.5-2.4H230c-1.4,0-2.5,1-2.5,2.4l-0.5,40.6c0.1,2.5,2.1,4.4,4.6,4.4l0,0H292V527z" id="el_rConfx0DeBa"/>
				<path d="M296.7,522.6c-0.1,2.5-2.1,4.4-4.6,4.4l0,0h-60.5c-2.5,0.1-4.5-1.9-4.6-4.3l0,0l0.5-40.6&#10;&#9;&#9;&#9;&#9;&#9;c0-1.4,1.2-2.4,2.5-2.4h63.7c1.4,0,2.5,1,2.5,2.4L296.7,522.6z M293.2,491v-8.3h-63.7v33h63.7V491z" id="el_MTHWSpSa0jl"/>
				<rect x="229.5" y="503.4" width="63.7" height="12.3" id="el_rDKvm74rHYG"/>
				<rect x="229.5" y="491" width="63.7" height="12.4" id="el_bnKo4DjYts7"/>
				<rect x="229.5" y="486.9" width="63.7" height="4.1" id="el_-owaBlnNcjO"/>
				<rect x="229.5" y="482.8" width="63.7" height="4.1" id="el_p8lF7UU-J7r"/>
			</g>
			<path id="el_xfPxPiqmj4L" d="M287.2,545.1c1.4,0,2.5,1.1,2.5,2.4c0,1.4-1.1,2.5-2.4,2.5l0,0h-50.8&#10;&#9;&#9;&#9;&#9;c-1.4,0-2.5-1.1-2.5-2.4s1.1-2.5,2.4-2.5l0,0H287.2z"/>
			<path id="el_B88wppkwDvL" d="M159.4,544.2c1.4,0,2.4,1.1,2.4,2.4c0,1.4-1.1,2.4-2.4,2.4l0,0h-50.8&#10;&#9;&#9;&#9;&#9;c-1.4,0-2.4-1.1-2.4-2.4c0-1.4,1.1-2.4,2.4-2.4l0,0H159.4z"/>
		</g>
	</g>
</g>
<g id="el_mSdXCSnSGAd_an_6C3XCQogJ" data-animator-group="true" data-animator-type="0"><g id="el_mSdXCSnSGAd">
	<polygon points="241.7,376.7 269.5,393.3 287.4,366.2 260.3,351.4 &#9;" id="el_7eCuytzyL60"/>
	<path id="el_05Bs5j46CIt" d="M235.1,350.5C235.2,350.5,235.2,350.5,235.1,350.5L235.1,350.5l37.3,8.3l-3.5,8.3&#10;&#9;&#9;l-34.8-0.2l0,0c0,0,0,0-0.1,0c-4.9,0-8.6-3.7-8.3-8.3S229.6,349.1,235.1,350.5z"/>
	<path id="el_uaSbEfFPwHw" d="M237.9,362.9L237.9,362.9L237.9,362.9l33-1.9l2.1,15.1l-33,1.8l0,0c0,0,0,0-0.1,0&#10;&#9;&#9;c-4.6,0.3-8.9-2.9-9.4-7.1S233.3,363.1,237.9,362.9z"/>
	<path id="el_b0BBxqvfzG1" d="M240.4,375.7L240.4,375.7L240.4,375.7l30,1.3l-0.1,13.6l-29.9-1.3l0,0c0,0,0,0-0.1,0&#10;&#9;&#9;c-4.2-0.2-7.6-3.4-7.6-7.2S236.1,375.5,240.4,375.7z"/>
	<path id="el_iV43AtS2cxQ" d="M271.2,339.6c1.8-0.1,3.6,0.5,4.9,1.7l14.7,12.4c2.1,1.9,3.3,4.5,3.3,7.3l0.5,54.3&#10;&#9;&#9;c0,3.2-2.9,5.6-6.5,5.4l-13-0.6c-3.6-0.2-6.5-2.9-6.5-6l2.6-45.4l-11.4-9.6l-24.5-0.3c-10.5,0.2-16.4-4.5-14.7-10.6&#10;&#9;&#9;c1-3.6,3.1-6.2,11.1-6.1L271.2,339.6z"/>
	<path id="el_JVrfAwZaxBz" d="M269.5,266.5l36.3,69.8c1.1,2.1,0.3,4.7-1.8,5.8l-42.8,22.2c-2.1,1.1-4.7,0.3-5.8-1.8&#10;&#9;&#9;l-36.3-69.8c-1.1-2.1-0.3-4.7,1.8-5.8l42.8-22.2C265.8,263.6,268.4,264.4,269.5,266.5z"/>
	
	<g id="el_70CeY8r2jbC">
		<path id="el_d6UaThGovfH" d="M269,265.7l36.7,70.5c0.9,1.7,0.2,3.7-1.4,4.6l-43.5,22.6c-1.7,0.9-3.7,0.2-4.6-1.4&#10;&#9;&#9;&#9;l-36.7-70.5c-0.9-1.7-0.2-3.7,1.4-4.6l43.5-22.6C266.1,263.4,268.2,264.1,269,265.7z"/>
		
		
			<rect x="267.5" y="264.9" width="12.7" height="86.2" id="el_Ky4qUpZ91fw"/>
		<line x1="248.4" y1="281.2" x2="281.5" y2="344.9" id="el_MV4FmbClxW-"/>
		<line x1="245.7" y1="282.6" x2="271.7" y2="332.6" id="el_cHubGqjw8p7"/>
		<line x1="240.1" y1="285.5" x2="249.9" y2="304.3" id="el_evxnW2-5oID"/>
		<line x1="237.4" y1="287" x2="254.9" y2="320.7" id="el_EWX6OyUgXi1"/>
		<g id="el_tOzUWOl1EHP">
			<polygon points="234.4,288.7 226.9,292.7 234.4,288.7 234.2,288.4 226.4,292.4 226.6,292.8 226.6,292.8 &#10;&#9;&#9;&#9;&#9;226.8,293.2 234.6,289.1 &#9;&#9;&#9;" id="el_OKMBdvn31qI"/>
			
				<rect x="226.6" y="291.5" width="8.8" height="0.4" id="el_JRYVD7af1hA"/>
			
				<rect x="227" y="292.3" width="8.8" height="0.4" id="el_Cz4uJ4T0yVp"/>
			
				<rect x="227.4" y="293.1" width="8.8" height="0.4" id="el_zGIFQLX97De"/>
			
				<rect x="227.8" y="293.9" width="8.8" height="0.4" id="el_NKUPAvCCfwu"/>
			
				<rect x="228.2" y="294.7" width="8.8" height="0.4" id="el_owMBGLUp9mD"/>
			
				<rect x="228.4" y="295.1" width="8.8" height="0.4" id="el_YkFYDwVLGT3"/>
			
				<rect x="228.8" y="295.8" width="8.8" height="0.4" id="el_swB83hgwGcs"/>
			
				<rect x="229.2" y="296.6" width="8.8" height="0.4" id="el_2WYuUg_mJJr"/>
			
				<rect x="229.6" y="297.4" width="8.8" height="0.4" id="el_PuMgatXySmX"/>
			<polygon points="238.2,296.2 230.4,300.2 230.6,300.6 230.6,300.6 230.8,301 238.6,296.9 &#9;&#9;&#9;" id="el_Oz8yHu612n0"/>
			
				<rect x="230.6" y="299.3" width="8.8" height="0.4" id="el_xG_jfOJEZr3"/>
			
				<rect x="230.8" y="299.7" width="8.8" height="0.4" id="el_180syPf3Mht"/>
			<polygon points="239.7,298.9 239.7,298.9 239.5,298.5 231.6,302.6 231.8,303 235.7,301 231.8,303 232,303.4 &#10;&#9;&#9;&#9;&#9;239.9,299.3 &#9;&#9;&#9;" id="el_iquoY5sWO6D"/>
			
				<rect x="231.8" y="301.7" width="8.8" height="0.4" id="el_tkGkxsMgvwy"/>
			
				<rect x="232.2" y="302.5" width="8.8" height="0.4" id="el_pgYNwscPre2"/>
			
				<rect x="232.7" y="303.2" width="8.8" height="0.4" id="el_LpouBFFg_sC"/>
			
				<rect x="233.1" y="304" width="8.8" height="0.4" id="el_6Wl6ihxphE1"/>
			<polygon points="241.9,303.2 238.1,305.2 241.9,303.2 241.7,302.8 233.9,306.9 234.1,307.3 234.1,307.3 &#10;&#9;&#9;&#9;&#9;234.3,307.6 242.1,303.6 &#9;&#9;&#9;" id="el_UEjIlQ9ZuRU"/>
			
				<rect x="234.1" y="306" width="8.8" height="0.4" id="el_QSybaGgZ8ut"/>
			
				<rect x="234.5" y="306.7" width="8.8" height="0.4" id="el_XO6J-KUjSu5"/>
			
				<rect x="234.7" y="307.1" width="8.8" height="0.4" id="el_z4dWAhZbAQr"/>
			
				<rect x="235.1" y="307.9" width="8.8" height="0.4" id="el_hLtCM6ilvm7"/>
			
				<rect x="235.5" y="308.7" width="8.8" height="0.4" id="el_v1VqxICxOnO"/>
			
				<rect x="235.9" y="309.4" width="8.8" height="0.4" id="el_wutZSxgscXO"/>
			
				<rect x="236.3" y="310.2" width="8.8" height="0.4" id="el_dv6-VDxIG"/>
			<polygon points="245.1,309.4 241.3,311.4 245.1,309.4 244.9,309 237.1,313.1 237.3,313.5 237.3,313.5 237.5,313.8 &#10;&#9;&#9;&#9;&#9;245.3,309.8 &#9;&#9;&#9;" id="el_LrgQKUbvDM"/>
			<polygon points="259.7,337.4 259.7,337.4 259.5,337 259.5,337 259.4,336.8 251.5,340.8 251.7,341.2 251.7,341.2 &#10;&#9;&#9;&#9;&#9;251.8,341.4 251.8,341.4 252,341.8 259.9,337.8 &#9;&#9;&#9;" id="el_nyO7wGOi85"/>
			
				<rect x="251.9" y="340.2" width="8.8" height="0.4" id="el_WO3XeW6gaO"/>
			
				<rect x="252.3" y="340.9" width="8.8" height="0.4" id="el_X1wtzoul6x"/>
			
				<rect x="252.7" y="341.7" width="8.8" height="0.4" id="el_LQimw5oEck"/>
			
				<rect x="253.1" y="342.5" width="8.8" height="0.4" id="el_sgpOvwORac"/>
			<polygon points="261.9,341.7 261.9,341.7 261.7,341.3 253.9,345.3 254.1,345.7 254.1,345.7 254.3,346.1 262.1,342 &#10;&#9;&#9;&#9;&#9;&#9;&#9;&#9;" id="el_IburWCGj9I"/>
			
				<rect x="254.1" y="344.4" width="8.8" height="0.4" id="el_XF84xOxTOT"/>
			
				<rect x="254.5" y="345.2" width="8.8" height="0.4" id="el_MDStSsYbD7"/>
			
				<rect x="254.9" y="346" width="8.8" height="0.4" id="el_2maw_dibGP"/>
			<polygon points="263.7,345.2 263.7,345.2 263.5,344.8 255.7,348.8 255.9,349.2 255.9,349.2 256.1,349.6 &#10;&#9;&#9;&#9;&#9;263.9,345.6 &#9;&#9;&#9;" id="el_vJlKV6o6JV"/>
			<polygon points="264.1,345.9 256.3,350 256.5,350.4 256.5,350.4 256.7,350.8 264.5,346.7 &#9;&#9;&#9;" id="el_a0m2Sjzi3Y"/>
			<polygon points="264.7,347.1 256.9,351.2 257.1,351.6 257.1,351.6 257.3,352 265.2,347.9 &#9;&#9;&#9;" id="el_qvM5NKn7Cw"/>
			
				<rect x="257.1" y="350.3" width="8.8" height="0.4" id="el_6tnZoKbx17"/>
			
				<rect x="257.5" y="351.1" width="8.8" height="0.4" id="el_efPzK0duJS"/>
			
				<rect x="257.9" y="351.9" width="8.8" height="0.4" id="el_wTEMJ0eS6LP"/>
			
				<rect x="258.3" y="352.6" width="8.8" height="0.4" id="el_BzxLWyghiuH"/>
			
				<rect x="258.7" y="353.4" width="8.8" height="0.4" id="el_xGyHXaIfIS4"/>
			
				<rect x="237.3" y="312.2" width="8.8" height="0.4" id="el_OpicYpdsytL"/>
			
				<rect x="237.7" y="313" width="8.8" height="0.4" id="el_WDhbXAA7LMr"/>
			
				<rect x="238.1" y="313.7" width="8.8" height="0.4" id="el__axgyNGL02g"/>
			<polygon points="246.9,312.9 246.9,312.9 246.7,312.5 238.9,316.6 239.1,317 239.1,317 239.3,317.4 247.1,313.3 &#9;&#9;&#9;&#10;&#9;&#9;&#9;&#9;" id="el_yvKgVdhoe21"/>
			<polygon points="247.6,314.1 247.6,314.1 247.4,313.7 239.5,317.7 239.7,318.1 239.7,318.1 239.9,318.5 &#10;&#9;&#9;&#9;&#9;247.8,314.4 &#9;&#9;&#9;" id="el_CQptCi0Ti1N"/>
			<polygon points="248.2,315.2 248.2,315.2 248,314.8 240.1,318.9 240.3,319.3 240.3,319.3 240.5,319.7 248.4,315.6 &#10;&#9;&#9;&#9;&#9;&#9;&#9;&#9;" id="el_v8Lkvji92kl"/>
			
				<rect x="240.3" y="318" width="8.8" height="0.4" id="el_Gp3VIfT4DKH"/>
			
				<rect x="240.7" y="318.8" width="8.8" height="0.4" id="el_qbwY7fYWaCR"/>
			
				<rect x="241.1" y="319.6" width="8.8" height="0.4" id="el_3LWIMHOx6xv"/>
			
				<rect x="241.6" y="320.4" width="8.8" height="0.4" id="el_fO3vsKmOv6S"/>
			<polygon points="250.4,319.5 250.4,319.5 250.2,319.1 242.4,323.2 242.8,324 250.6,319.9 &#9;&#9;&#9;" id="el_2hT_OG8JDPi"/>
			
				<rect x="242.6" y="322.3" width="8.8" height="0.4" id="el_krwg4gTmGkO"/>
			<polygon points="251.5,321.6 251.5,321.6 251.3,321.2 243.4,325.2 243.6,325.6 243.6,325.6 243.8,326 251.7,322 &#9;&#9;&#9;&#10;&#9;&#9;&#9;&#9;" id="el_6SQLfVV4gpc"/>
			
				<rect x="243.6" y="324.4" width="8.8" height="0.4" id="el_rKswJyg0km6"/>
			
				<rect x="244" y="325.1" width="8.8" height="0.4" id="el_3SH_cBe0_Wf"/>
			
				<rect x="244.4" y="325.9" width="8.8" height="0.4" id="el_BVuGytyyUuj"/>
			
				<rect x="244.9" y="326.7" width="8.8" height="0.4" id="el_iqNUfRtHU51"/>
			<polygon points="253.5,325.5 245.7,329.5 245.9,329.9 245.9,329.9 246.1,330.3 253.9,326.2 &#9;&#9;&#9;" id="el_VtV3xj0ishc"/>
			
				<rect x="245.9" y="328.6" width="8.8" height="0.4" id="el_xs2o-mE5B03"/>
			
				<rect x="246.3" y="329.4" width="8.8" height="0.4" id="el__2dIn62IPjU"/>
			
				<rect x="246.7" y="330.2" width="8.8" height="0.4" id="el_amrJOJb0PWp"/>
			<polygon points="255.3,329 247.5,333 247.7,333.4 247.7,333.4 247.9,333.8 255.7,329.8 &#9;&#9;&#9;" id="el_LT9OzVc3G_4"/>
			<polygon points="255.9,330.1 248.1,334.2 248.3,334.6 248.3,334.6 248.5,335 256.3,330.9 &#9;&#9;&#9;" id="el_DAlI8ZNBJD2"/>
			<polygon points="256.5,331.3 248.7,335.4 248.9,335.8 248.9,335.8 249.1,336.2 256.9,332.1 &#9;&#9;&#9;" id="el_CmESaoUe5gP"/>
			
				<rect x="248.9" y="334.5" width="8.8" height="0.4" id="el_Sx_upGvnsQ9"/>
			
				<rect x="249.3" y="335.3" width="8.8" height="0.4" id="el_z1-HitPbNfG"/>
			
				<rect x="249.7" y="336.1" width="8.8" height="0.4" id="el_y0XlZo8AFru"/>
			
				<rect x="250.1" y="336.8" width="8.8" height="0.4" id="el_zABVprSHwos"/>
			<polygon points="259,336 259,336 258.8,335.6 250.9,339.7 251.1,340.1 251.1,340.1 251.3,340.5 259.2,336.4 &#9;&#9;&#9;" id="el_vnsSr-PQipU"/>
		</g>
	</g>
	<path id="el_KsUUzL9hyEW" d="M277,399.6l-6.5-57.6c-1.2-4.7-6.5-7.9-11.8-7c-5.3,0.8-7.4,2.8-7.4,10l0.1,15.2l0.8,9.6&#10;&#9;&#9;c-0.2,3.6,0.2,7.3,1.4,10.8c1.9,5.7,0.1-4-1.9,1.6l-0.6,1.8c-4,14-0.8,29.4,3.4,35.8c2.1,3.2,3.1,6,6.5,8.1&#10;&#9;&#9;c5.2,3.3,7.8,19.2,10.8,29.2c4.2,14.1,7.1,39.2,7.1,39.2l16.6,130.3h71l-71.9-225.5"/>
</g></g>
</svg>
